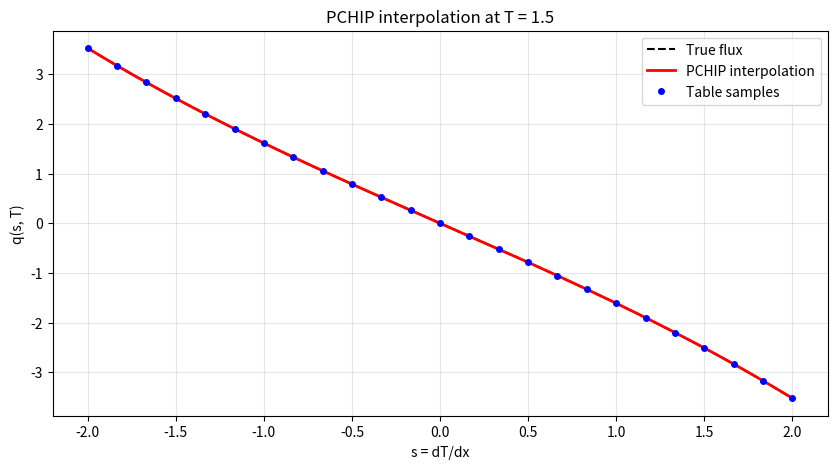

The script that saved this image:
import numpy as np
from scipy.interpolate import PchipInterpolator


class PchipFlux1D:
    """Monotone cubic interpolation model for a flux table q = q(s)."""

    def __init__(self, s_grid, q_grid, extrapolate=False):
        self.s_grid = np.asarray(s_grid, dtype=float)
        self.q_grid = np.asarray(q_grid, dtype=float)
        self.interp = PchipInterpolator(
            self.s_grid,
            self.q_grid,
            extrapolate=extrapolate,
        )

    def evaluate(self, s_q):
        s_q = np.asarray(s_q, dtype=float)
        q_g = self.interp(s_q)
        a_g = self.interp(s_q, nu=1)
        b_g = np.zeros_like(a_g)
        return q_g, a_g, b_g


class PchipFluxST:
    """Tensor-product PCHIP model for a 1D FEM flux table q = q(s, T)."""

    def __init__(self, s_grid, T_grid, q_grid, extrapolate=False):
        self.s_grid = np.asarray(s_grid, dtype=float)
        self.T_grid = np.asarray(T_grid, dtype=float)
        self.q_grid = np.asarray(q_grid, dtype=float)
        self.extrapolate = extrapolate

        expected_shape = (len(self.s_grid), len(self.T_grid))
        if self.q_grid.shape != expected_shape:
            raise ValueError(
                f"q_grid must have shape {expected_shape}, got {self.q_grid.shape}"
            )

        self.s_interps = [
            PchipInterpolator(
                self.s_grid,
                self.q_grid[:, j],
                extrapolate=extrapolate,
            )
            for j in range(len(self.T_grid))
        ]

    def evaluate_one(self, s, T):
        q_at_T_grid = np.array([interp(s) for interp in self.s_interps])
        dqds_at_T_grid = np.array([interp(s, nu=1) for interp in self.s_interps])

        T_interp_for_q = PchipInterpolator(
            self.T_grid,
            q_at_T_grid,
            extrapolate=self.extrapolate,
        )
        T_interp_for_dqds = PchipInterpolator(
            self.T_grid,
            dqds_at_T_grid,
            extrapolate=self.extrapolate,
        )

        q_g = T_interp_for_q(T)
        a_g = T_interp_for_dqds(T)
        b_g = T_interp_for_q(T, nu=1)

        return q_g, a_g, b_g

    def evaluate(self, s_q, T_q):
        """Return q_g, a_g = dq/ds, and b_g = dq/dT at quadrature states."""
        s_q = np.asarray(s_q, dtype=float)
        T_q = np.asarray(T_q, dtype=float)

        if s_q.shape != T_q.shape:
            raise ValueError("s_q and T_q must have the same shape")

        q_g = np.zeros_like(s_q, dtype=float)
        a_g = np.zeros_like(s_q, dtype=float)
        b_g = np.zeros_like(s_q, dtype=float)

        for i in np.ndindex(s_q.shape):
            q_g[i], a_g[i], b_g[i] = self.evaluate_one(s_q[i], T_q[i])

        return q_g, a_g, b_g


def example_problem():
    import matplotlib.pyplot as plt

    def q_true(s, T):
        return -((1.0 + 0.25 * T**2) + 0.05 * s**2) * s

    def dq_ds_true(s, T):
        return -(1.0 + 0.25 * T**2) - 0.15 * s**2

    def dq_dT_true(s, T):
        return -0.5 * T * s

    s_grid = np.linspace(-2.0, 2.0, 25)
    T_grid = np.linspace(0.0, 3.0, 25)

    S, T = np.meshgrid(s_grid, T_grid, indexing="ij")
    q_grid = q_true(S, T)

    model = PchipFluxST(s_grid, T_grid, q_grid)

    s_q = np.array([-1.25, -0.50, 0.10, 0.80, 1.50])
    T_q = np.array([0.25, 0.75, 1.25, 2.00, 2.75])

    q_g, a_g, b_g = model.evaluate(s_q, T_q)

    q_error = np.linalg.norm(q_g - q_true(s_q, T_q), ord=np.inf)
    a_error = np.linalg.norm(a_g - dq_ds_true(s_q, T_q), ord=np.inf)
    b_error = np.linalg.norm(b_g - dq_dT_true(s_q, T_q), ord=np.inf)

    print("SciPy PCHIP flux test for q = q(s, T)")
    print(f"max q error:     {q_error:.3e}")
    print(f"max dq/ds error: {a_error:.3e}")
    print(f"max dq/dT error: {b_error:.3e}")
    print("\nquadrature point results:")
    print("s_q | T_q | q_g | a_g=dq/ds | b_g=dq/dT")
    for i in range(len(s_q)):
        print(
            f"{s_q[i]: .3f} | {T_q[i]: .3f} | {q_g[i]: .6f} | "
            f"{a_g[i]: .6f} | {b_g[i]: .6f}"
        )

    T_slice = 1.5
    s_fine = np.linspace(s_grid[0], s_grid[-1], 300)
    T_fine = np.full_like(s_fine, T_slice)
    q_pchip_fine, _, _ = model.evaluate(s_fine, T_fine)
    q_true_fine = q_true(s_fine, T_fine)
    q_table_slice = q_true(s_grid, T_slice)

    plt.figure(figsize=(10, 5))
    plt.plot(s_fine, q_true_fine, "k--", label="True flux", linewidth=1.5)
    plt.plot(s_fine, q_pchip_fine, "r-", label="PCHIP interpolation", linewidth=2)
    plt.plot(s_grid, q_table_slice, "bo", label="Table samples", markersize=4)
    plt.xlabel("s = dT/dx")
    plt.ylabel("q(s, T)")
    plt.title(f"PCHIP interpolation at T = {T_slice}")
    plt.legend()
    plt.grid(True, alpha=0.3)
    plt.savefig("pchip_interpolation_test.png", dpi=150)
    print("\nPlot saved as 'pchip_interpolation_test.png'")


if __name__ == "__main__":
    example_problem()
